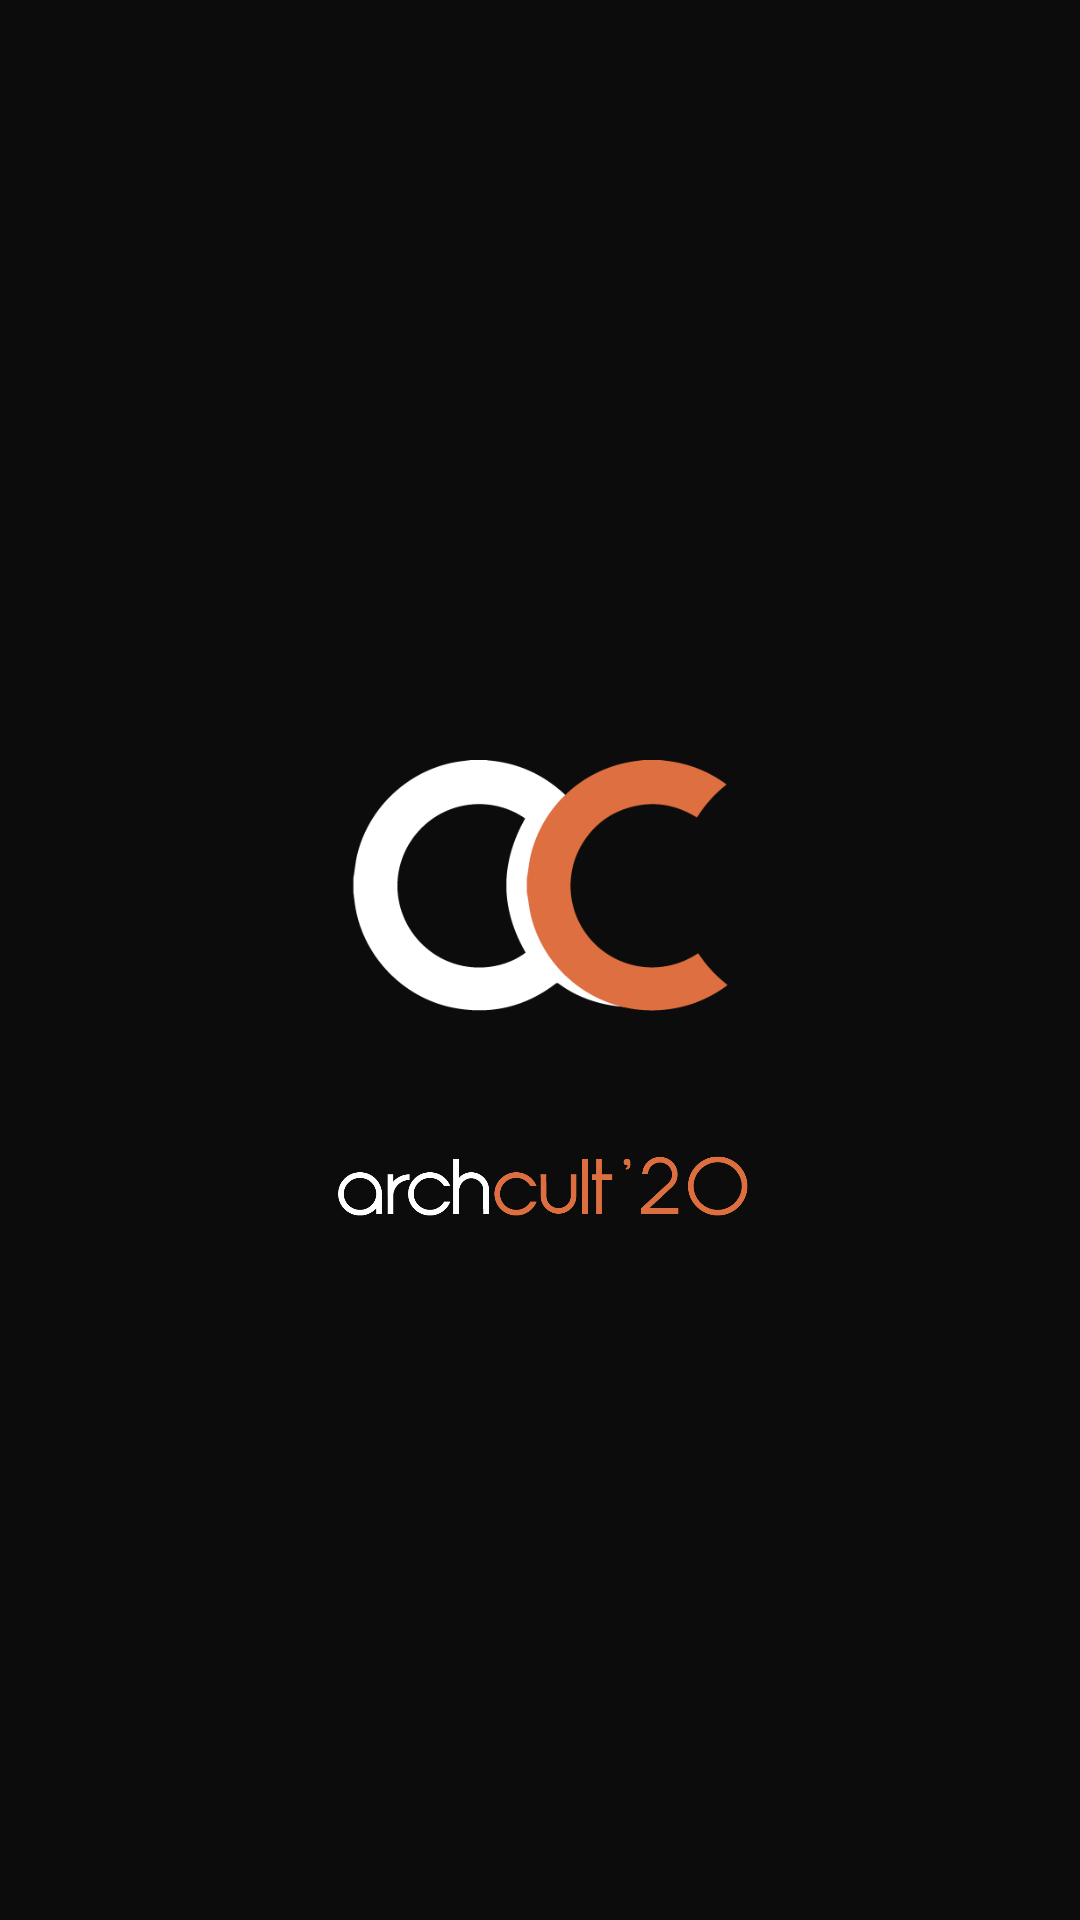

Layout XML and referenced resources for this Android screen:
<!-- AndroidManifest.xml: application theme AppTheme -->
<!-- res/layout/activity_splash_screen.xml -->
<?xml version="1.0" encoding="utf-8"?>
<LinearLayout xmlns:android="http://schemas.android.com/apk/res/android"
    xmlns:app="http://schemas.android.com/apk/res-auto"
    xmlns:tools="http://schemas.android.com/tools"
    android:layout_width="match_parent"
    android:layout_height="match_parent"
    android:background="@color/darkGray"
    android:gravity="center_vertical"
    android:orientation="vertical"
    tools:context=".SplashScreen">

    <ImageView
        android:layout_width="wrap_content"
        android:layout_height="150dp"
        android:id="@+id/splashlogo"
        android:src="@drawable/aclight"
        android:transitionName="splash_activity_transition"
        tools:ignore="UnusedAttribute"></ImageView>

    <ImageView
        android:layout_width="wrap_content"
        android:layout_height="50dp"
        android:src="@drawable/archcultlight"></ImageView>

</LinearLayout>
<!-- resources referenced by this layout -->
<resources>
  <color name="darkGray">#0C0C0C</color>
  <!-- drawable aclight: png bitmap (drawable, 9673 bytes) -->
  <!-- drawable archcultlight: png bitmap (drawable, 15522 bytes) -->
  <style name="AppTheme" parent="Theme.AppCompat.DayNight.DarkActionBar">
          
          <item name="colorPrimary">@color/colorPrimary</item>
          <item name="colorPrimaryDark">@color/colorPrimaryDark</item>
          <item name="colorAccent">@color/colorAccent</item>
      </style>
  <color name="colorPrimary">#202125</color>
  <color name="colorPrimaryDark">#0C0C0C</color>
  <color name="colorAccent">#D81B60</color>
</resources>
